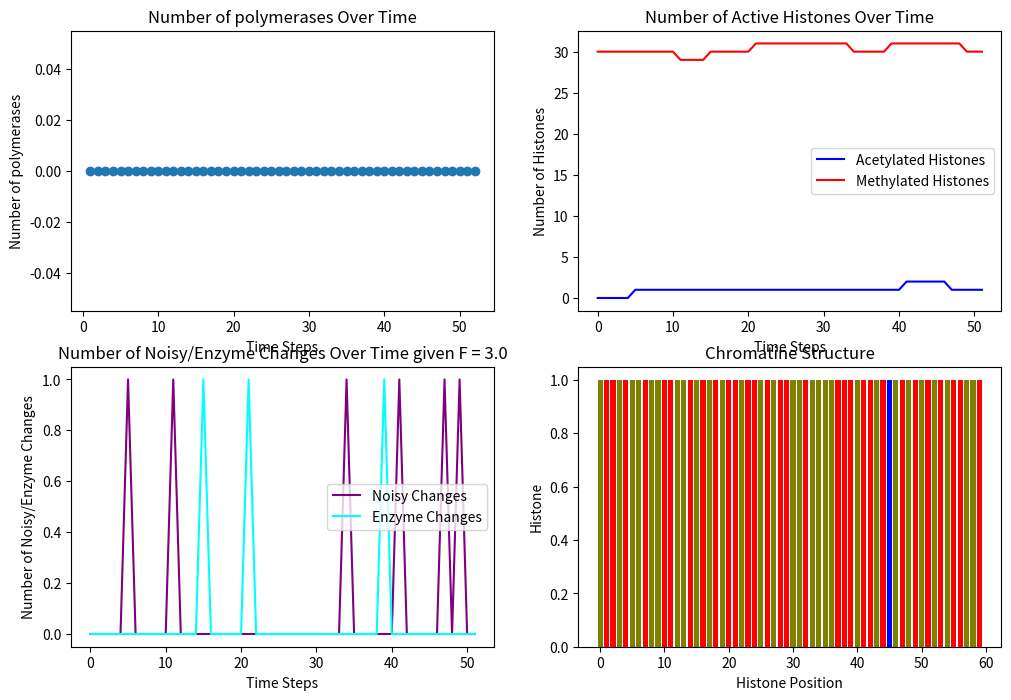

The matplotlib source for this figure: (Note: this script raises an exception after producing the figure.)
import numpy as np
import matplotlib.pyplot as plt
from matplotlib.animation import FuncAnimation, PillowWriter, FFMpegWriter
import matplotlib
matplotlib.use('Agg')


# Parameters for simulation
chromatine_size = 60
polymerase_count = 0
simulation_steps = 1000
adding_position = 25
end_of_replication_position = chromatine_size - 25

# Simulation-specific parameters
histone_modification_percentage = 0.5
recruitment_probability = 1
alpha = 3/4
change_probability = alpha
regeneration_probability = 0.3
adding_polymerase_probability = 0.3
noisy_transition_probability = 1 - alpha
vicinity_size = 5
F = alpha/(1 - alpha)

# Linear function parameters
slope = 0
intercept = 0

# Polymerase movement probabilities
left_movement_probability = 1/2
right_movement_probability = 1/2

# Set seed for reproducibility
np.random.seed(42)

class Chromatine:
    def __init__(self, histones_count):
        # Initialize chromatine with histones
        self.histones = np.full(histones_count, 'M', dtype='U1')

        # Randomly set approximately histone_modification_percentage of histones to 'U' (unmodified)
        num_unmodified = int(histone_modification_percentage * histones_count)
        unmodified_positions = np.random.choice(histones_count, size=num_unmodified, replace=False)
        self.histones[unmodified_positions] = 'U'

    def noisy_transition(self, position, noisy_transition_probability,noisy_changes):
        if np.random.random() < noisy_transition_probability/3:
            if self.histones[position] == 'A':
                self.histones[position] = 'U'
                noisy_changes += 1
            elif self.histones[position] == 'M':
                self.histones[position] = 'U'
                noisy_changes += 1
            elif self.histones[position] == 'U':
                if np.random.random() < 1/2:
                    self.histones[position] = 'A'
                    noisy_changes += 1
                else:
                    self.histones[position] = 'M'
                    noisy_changes += 1

        return noisy_changes

    def add_polymerases(self, count, existing_polymerase_positions, adding_position):
        # Add a specified number of new polymerases at non-overlapping positions
        for _ in range(count):
            new_position = adding_position
            while new_position in existing_polymerase_positions:
                new_position += 1
            existing_polymerase_positions.append(new_position)

    def adding_poly_proba(self, adding_position):
        # Linear function of the local density of histones
        # Let's calculate local density as the count of active histones in the vicinity of the polymerase
        start_index = max(0, adding_position - vicinity_size)
        end_index = min(len(self.histones), adding_position + vicinity_size + 1)

        local_density = np.sum(np.isin(self.histones[start_index:end_index], ['M', 'A']))

        # Calculate the probability of adding a new polymerase
        probability = slope * local_density + intercept

        return probability

    def change_next_histones(self, position, p_recruitment, p_change,enzyme_changes, nth_neighbor):
        # Simulate the influence of neighbors on the next histones
        if 1 <= position < len(self.histones) - 1:
            current_histone = self.histones[position]

            # Calculate the influence of vicinity on the recruitment probability
            adjusted_p_recruitment = p_recruitment
            # adjusted_p_recruitment = p_recruitment / (1e-1 * nth_neighbor)  # Add 1 to avoid division by zero
            if adjusted_p_recruitment > 1:
                adjusted_p_recruitment = 1

            # Probabilistically recruit an enzyme
            if np.random.random() < adjusted_p_recruitment:
                # Apply changes with probability p_change
                if np.random.random() < p_change:
                    nth_position = position + nth_neighbor
                    if nth_position < len(self.histones):
                        nth_histone = self.histones[nth_position]

                        #if current_histone == 'U' and nth_histone == 'A':
                        #    self.histones[nth_position] = 'U'
                        #elif current_histone == 'U' and nth_histone == 'M':
                        #    self.histones[nth_position] = 'U'
                        if current_histone == 'A' and nth_histone == 'U':
                            self.histones[nth_position] = 'A'
                            enzyme_changes += 1 
                        elif current_histone == 'A' and nth_histone == 'M':
                            self.histones[nth_position] = 'U'
                            enzyme_changes += 1 
                        elif current_histone == 'M' and nth_histone == 'U':
                            self.histones[nth_position] = 'M'
                            enzyme_changes += 1 
                        elif current_histone == 'M' and nth_histone == 'A':
                            self.histones[nth_position] = 'U'
                            enzyme_changes += 1 
        return enzyme_changes

class Polymerase:
    def __init__(self, chromatine, position=10, temperature=1.0):
        # Initialize polymerase with a reference to the chromatine, a starting position, and a temperature for movement
        self.chromatine = chromatine
        self.position = position
        self.temperature = temperature

    def delete(self):
        polymerases.remove(self)

    def move(self, chromatine):
        # Define two possible states for movement (left and right)
        states = [0, 1]

        next_position = self.position + 1  # Check only one position ahead

        # Check if there is another polymerase in the next position
        if next_position in existing_polymerase_positions:
            # Do not move if there is another polymerase 1 place after
            return

        probabilities = [left_movement_probability, right_movement_probability]

        # Normalize probabilities to sum to 1
        total_prob = np.sum(probabilities)
        normalized_probabilities = probabilities / total_prob

        # Choose the next position based on normalized probabilities
        self.position = np.random.choice([self.position, next_position], p=normalized_probabilities)

        # Bounding conditions
        if self.position == end_of_replication_position:
            self.delete()

    def change_histones(self, chromatine):
        # Simulate the histone change process by polymerase
        if 0 <= self.position < len(chromatine.histones) and chromatine.histones[self.position] == 'U':
            chromatine.histones[self.position] = 'A'

        elif 0 <= self.position < len(chromatine.histones) and chromatine.histones[self.position] == 'M':
            chromatine.histones[self.position] = 'U'

def visualize_chromatine(histones, polymerase_positions=None):
    # Display chromatine state as a bar chart
    plt.bar(range(len(histones)), [1] * len(histones),
            color=[('olive' if hist == 'U' else 'red' if hist == 'M' else 'blue' if hist == 'A' else 'green') for hist in histones])
    plt.title("Chromatine Structure")
    plt.xlabel("Histone Position")
    plt.ylabel("Histone")

    if polymerase_positions:
        # Draw arrows indicating polymerase positions
        for position in polymerase_positions:
            plt.arrow(position, -0.2, 0, -0.1, color='black', head_width=0.5, head_length=0.1)

# Function to update the plot in each animation frame
def update(frame):
    print(frame)
    deleted_positions = []  # Keep track of deleted positions for regeneration
    polymerase_positions = []  # Clear the polymerase_positions list
    noisy_changes_count = 0
    enzyme_changes_count = 0

    for polymerase in polymerases:
        polymerase.move(chromatine)
        polymerase.change_histones(chromatine)
        polymerase_positions.append(polymerase.position)  # Append the current position
        deleted_positions.append(polymerase.position)

    # Change the next histones based on the influence of first neighbors
    position = np.random.randint(1, chromatine_size)
    # Use p_recruitment and p_change probabilities with decreasing probability with vicinity
    enzyme_changes_count = chromatine.change_next_histones(position, p_recruitment=recruitment_probability, p_change=change_probability, enzyme_changes = enzyme_changes_count,nth_neighbor=np.random.randint(1, chromatine_size))
    noisy_changes_count = chromatine.noisy_transition(position,noisy_transition_probability,noisy_changes_count)

    # Regenerate histones at unmodified positions
    #if np.random.random() < regeneration_probability:
     #   chromatine.regenerate_histones(deleted_positions)

    # Randomly add new polymerase at the beginning of the chromatine with a certain probability
    if np.random.random() < chromatine.adding_poly_proba(adding_position):
        # Add new polymerases with non-overlapping random positions
        chromatine.add_polymerases(1, existing_polymerase_positions, adding_position)
        new_polymerase_positions = existing_polymerase_positions[-1:]
        new_polymerases = [Polymerase(chromatine, position=pos, temperature=1.0) for pos in new_polymerase_positions]
        polymerases.extend(new_polymerases)

    # Update the number of polymerases and active histones lists
    polymerase_count_over_time.append(len(polymerases))
    active_histone_count = np.sum(np.isin(chromatine.histones, ['M', 'A']))
    acetylated_histone_count = np.sum(chromatine.histones == 'A')
    methylated_histone_count = np.sum(chromatine.histones == 'M')
    unmodified_histone_count = np.sum(chromatine.histones == 'U')
    active_histone_count_over_time.append(active_histone_count)
    acetylated_histone_count_over_time.append(acetylated_histone_count)
    methylated_histone_count_over_time.append(methylated_histone_count)
    unmodified_histone_count_over_time.append(unmodified_histone_count)
    noisy_changes_count_over_time.append(noisy_changes_count)
    enzyme_changes_count_over_time.append(enzyme_changes_count)

    # Only extend the lists if the frame is greater than the current length of the lists
    if frame + 1 > len(polymerase_count_over_time):
        polymerase_count_over_time.append(0)
        acetylated_histone_count_over_time.append(0)
        methylated_histone_count_over_time.append(0)
        active_histone_count_over_time.append(0)
        unmodified_histone_count_over_time.append(0)
        noisy_changes_count_over_time.append(0)
        enzyme_changes_count_over_time.append(0)

    # Clear the previous frame after updating the data
    axs[0, 0].clear()
    axs[0, 1].clear()
    axs[1, 0].clear()
    axs[1, 1].clear()

    axs[0, 0].plot(range(1, len(polymerase_count_over_time) + 1), polymerase_count_over_time, marker='o')
    axs[0, 0].set_title('Number of polymerases Over Time')
    axs[0, 0].set_xlabel('Time Steps')
    axs[0, 0].set_ylabel('Number of polymerases')

    #axs[0, 1].plot(range(len(active_histone_count_over_time)), active_histone_count_over_time, marker='o', color='orange', label='Active Histones')
    axs[0, 1].plot(range(len(acetylated_histone_count_over_time)), acetylated_histone_count_over_time, color='blue', label="Acetylated Histones")
    axs[0, 1].plot(range(len(methylated_histone_count_over_time)), methylated_histone_count_over_time, color='red', label="Methylated Histones")
    #axs[0, 1].plot(range(len(unmodified_histone_count_over_time)), unmodified_histone_count_over_time, marker='o', color="olive", label="Unmodified Histones")
    axs[0, 1].set_title('Number of Active Histones Over Time')
    axs[0, 1].set_xlabel('Time Steps')
    axs[0, 1].set_ylabel('Number of Histones')
    axs[0, 1].legend()

    axs[1, 0].plot(range(len(noisy_changes_count_over_time)), noisy_changes_count_over_time, color='purple', label='Noisy Changes')
    axs[1, 0].plot(range(len(enzyme_changes_count_over_time)), enzyme_changes_count_over_time, color='cyan', label='Enzyme Changes')
    axs[1, 0].set_title('Number of Noisy/Enzyme Changes Over Time given F = '+str(F))
    axs[1, 0].set_xlabel('Time Steps')
    axs[1, 0].set_ylabel('Number of Noisy/Enzyme Changes')
    axs[1, 0].legend()

    # Visualize chromatine structure with arrows indicating polymerase positions
    
    visualize_chromatine(chromatine.histones, polymerase_positions=polymerase_positions)

# Initialize chromatine and polymerases with a specified temperature
chromatine = Chromatine(chromatine_size)
polymerases = [Polymerase(chromatine, temperature=1.0) for _ in range(polymerase_count)]

# Track existing polymerase positions using a list to avoid duplicates
existing_polymerase_positions = [polymerase.position for polymerase in polymerases]

# Lists to store the number of polymerases and active histones over time
polymerase_count_over_time = []
active_histone_count_over_time = []
acetylated_histone_count_over_time = []
methylated_histone_count_over_time = []
unmodified_histone_count_over_time = []
noisy_changes_count_over_time = []
enzyme_changes_count_over_time = []

# Dictionary to store transitions and their counts
transitions_dict = {}

# Create an animated plot
fig, axs = plt.subplots(2, 2, figsize=(12, 8))
ani = FuncAnimation(fig, update, frames=simulation_steps, interval = 100,repeat=False)


# Define the filename based on the value of F and the length of the simulation
mp4_filename = f'animated_3states_chromatine_F_{F}_steps_{simulation_steps}_starting_polymerases_{intercept}.mp4'

# # Save the animation
# ani.save(gif_filename)

plt.show()

# Save the animation as a video file
video_filename = mp4_filename
ani.save(video_filename, writer='ffmpeg', fps=20)

print("Done")
# Display the transitions dictionary after the simulation
#fig, ax = plt.subplots(figsize=(11, 7))
#plt.bar(transitions_dict.keys(), transitions_dict.values(), color='g')
#ax.set_ylabel('Number of transitions')
#ax.set_title('Number of transitions in function of their types')
#plt.show()



# starting point of the polymerase : if n-M doesn't start
# check paper nulbers of poly rate
# cenH at someplkace M come here